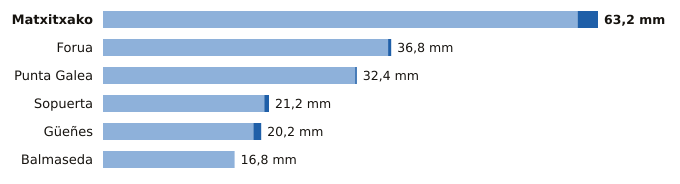

The table this chart was drawn from, first rows:
estacion, provincia, indicativo, mm_6_dias_anteriores, mm_hoy, mm_7_dias, horas_de_hoy
Matxitxako, Bizkaia, 1057B, 60.6, 2.6, 63.2, 3
Forua, Bizkaia, 1056K, 36.4, 0.4, 36.8, 3
Punta Galea, Bizkaia, 1059X, 32.2, 0.2, 32.4, 3
Sopuerta, Bizkaia, 1083B, 20.6, 0.6, 21.2, 3
Güeñes, Bizkaia, 1078I, 19.2, 1.0, 20.2, 3
Balmaseda, Bizkaia, 1078C, 16.8, 0.0, 16.8, 3
